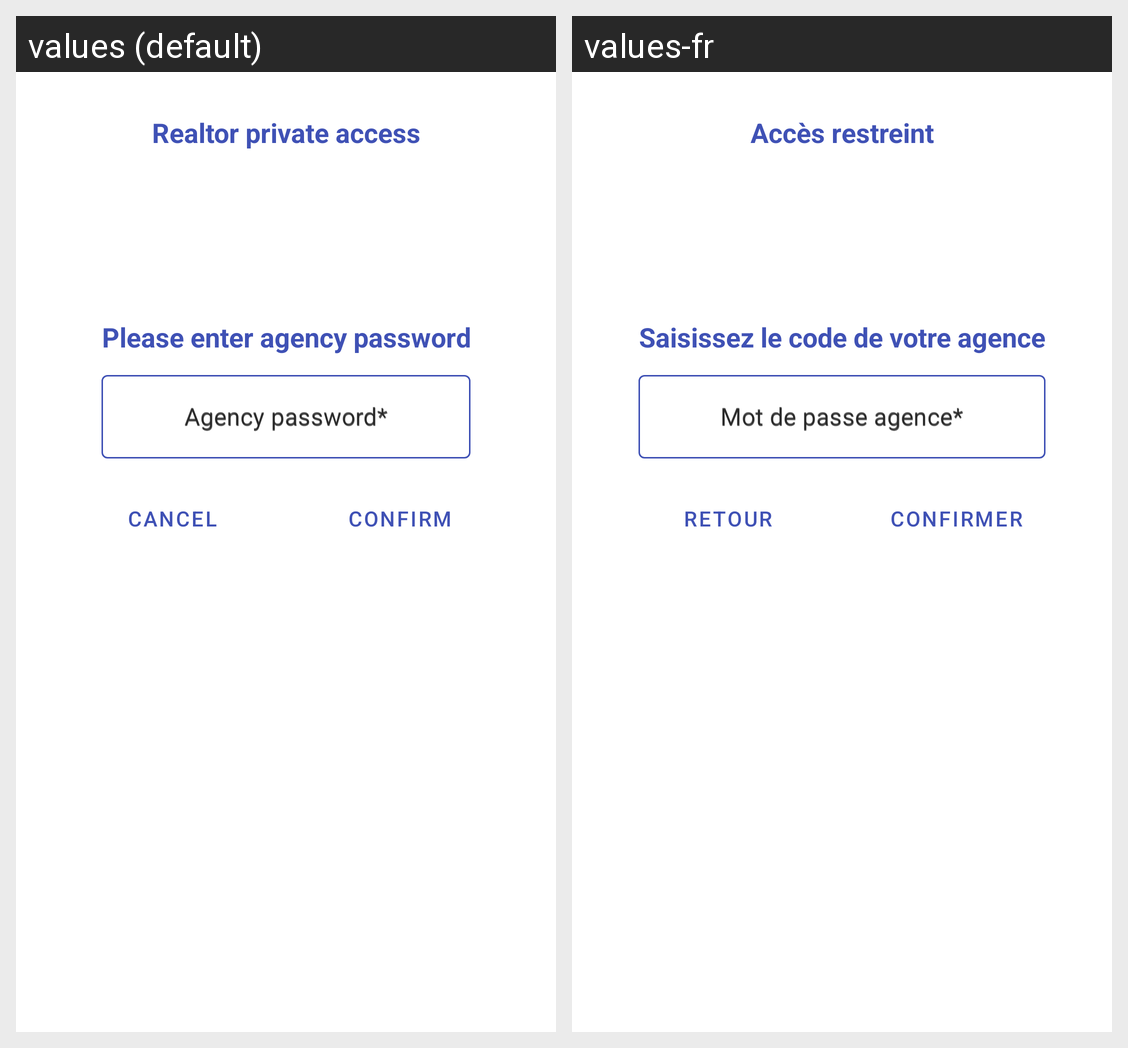

Here is an Android app screen in its default locale and in the app's own translations. Write out the translated-string differences for the strings that appear on this screen.
Android screen res/layout/custom_dialog_realtor_permission.xml rendered under 2 locales, left to right: values (default), values-fr. Device: Nexus 5 (rendered at 1080×1920; each locale shown at half size, 540×960, under a caption strip naming it); theme AppTheme.
Strings drawn on this screen, with the default value and each locale's value (text and hints the layout hard-codes, and strings that could not be matched under every locale, appear in the picture but are not listed):

get_realtor_access
  values: Realtor private access
  values-fr: Accès restreint

add_realtor_password
  values: Please enter agency password
  values-fr: Saisissez le code de votre agence

add_realtor_password_text
  values: Agency password*
  values-fr: Mot de passe agence*

cancel_button
  values: CANCEL
  values-fr: RETOUR

validate_realtor_button
  values: CONFIRM
  values-fr: CONFIRMER
